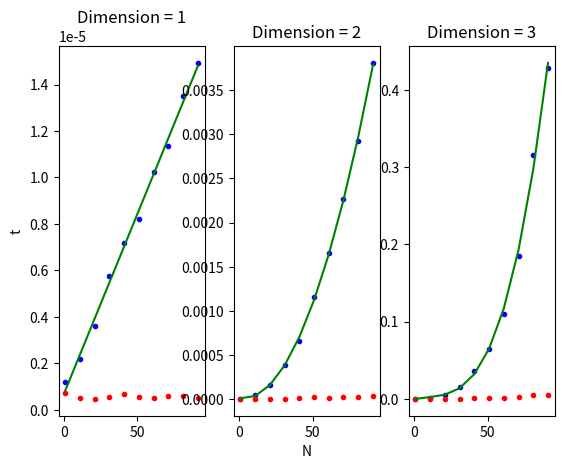

Python code for this plot:
#coding: utf-8

import numpy as np
import time 
from matplotlib import pyplot as plt
from scipy import odr

def f1(B, x):
	return B[0]*x + B[1]

def f2(B, x):
	return B[0]*x**2 + B[1]*x + B[2]

def f3(B, x):
	return B[0]*x**3 + B[1]*x**2 + B[2]*x + B[3]


NN = 100

list_N = [N for N in range(1, NN+1, 10)]

t = []
t_np = []

AA = np.random.random(NN)
BB = np.random.random(NN)

for N in list_N:

	A = AA[:N]
	B = BB[:N]

	tt = 0
	tt_np = 0
	for n in range(100):

		t0 = time.time()
		for i in range(N):
			c = A[i] * B[i]
		t1 = time.time()

		tt += (t1-t0)

		t0 = time.time()
		c = A * B
		t1 = time.time()

		tt_np += (t1-t0)

	t.append(tt/100)
	t_np.append(tt_np/100)

linear_model = odr.Model(f1)
data = odr.Data(list_N, t)
job = odr.ODR(data, linear_model, beta0=[0., 0.])
results = job.run()
y = results.beta[0] * np.array(list_N) + results.beta[1]

plt.subplot(131)
plt.ylabel("t")
plt.title("Dimension = 1")
plt.plot(list_N, t, 'b.', list_N, t_np, 'r.')
plt.plot(list_N, y, "g-")



t = []
t_np = []

AA = np.random.random((NN, NN))
BB = np.random.random((NN, NN))

for N in list_N:

	A = AA[:N, :N]
	B = BB[:N, :N]

	tt = 0
	tt_np = 0
	for n in range(10):

		t0 = time.time()
		for i in range(N):
			for j in range(N):
	 			c = A[i][j] * B[i][j]
		t1 = time.time()

		tt += (t1-t0)

		t0 = time.time()
		c = A * B
		t1 = time.time()

		tt_np += (t1-t0)

	t.append(tt/10)
	t_np.append(tt_np/10)

quadratic_model = odr.Model(f2)
data = odr.Data(list_N, t)
job = odr.ODR(data, quadratic_model, beta0=[0., 0., 0.])
results = job.run()
y = results.beta[0] * np.array(list_N)**2 + results.beta[1] * np.array(list_N) + results.beta[2]

plt.subplot(132)
plt.title("Dimension = 2")
plt.xlabel("N")
plt.plot(list_N, t, 'b.', list_N, t_np, 'r.')
plt.plot(list_N, y, "g-")



t = []
t_np = []

AA = np.random.random((NN, NN, NN))
BB = np.random.random((NN, NN, NN))

for N in list_N:

	A = AA[:N, :N, :N]
	B = BB[:N, :N, :N]

	tt = 0
	tt_np = 0
	for n in range(5):

		t0 = time.time()
		for i in range(N):
			for j in range(N):
				for k in range(N):
					c = A[i][j][k] * B[i][j][k]
		t1 = time.time()

		tt += (t1-t0)

		t0 = time.time()
		c = A * B
		t1 = time.time()

		tt_np += (t1-t0)

	t.append(tt/5)
	t_np.append(tt_np/5)

cubic_model = odr.Model(f3)
data = odr.Data(list_N, t)
job = odr.ODR(data, cubic_model, beta0=[0., 0., 0., 0.])
results = job.run()
y = results.beta[0] * np.array(list_N)**3 + results.beta[1] * np.array(list_N)**2 + results.beta[2] * np.array(list_N) + results.beta[3]

plt.subplot(133)
plt.title("Dimension = 3")
plt.plot(list_N, t, 'b.', list_N, t_np, 'r.')
plt.plot(list_N, y, "g-")


plt.show()